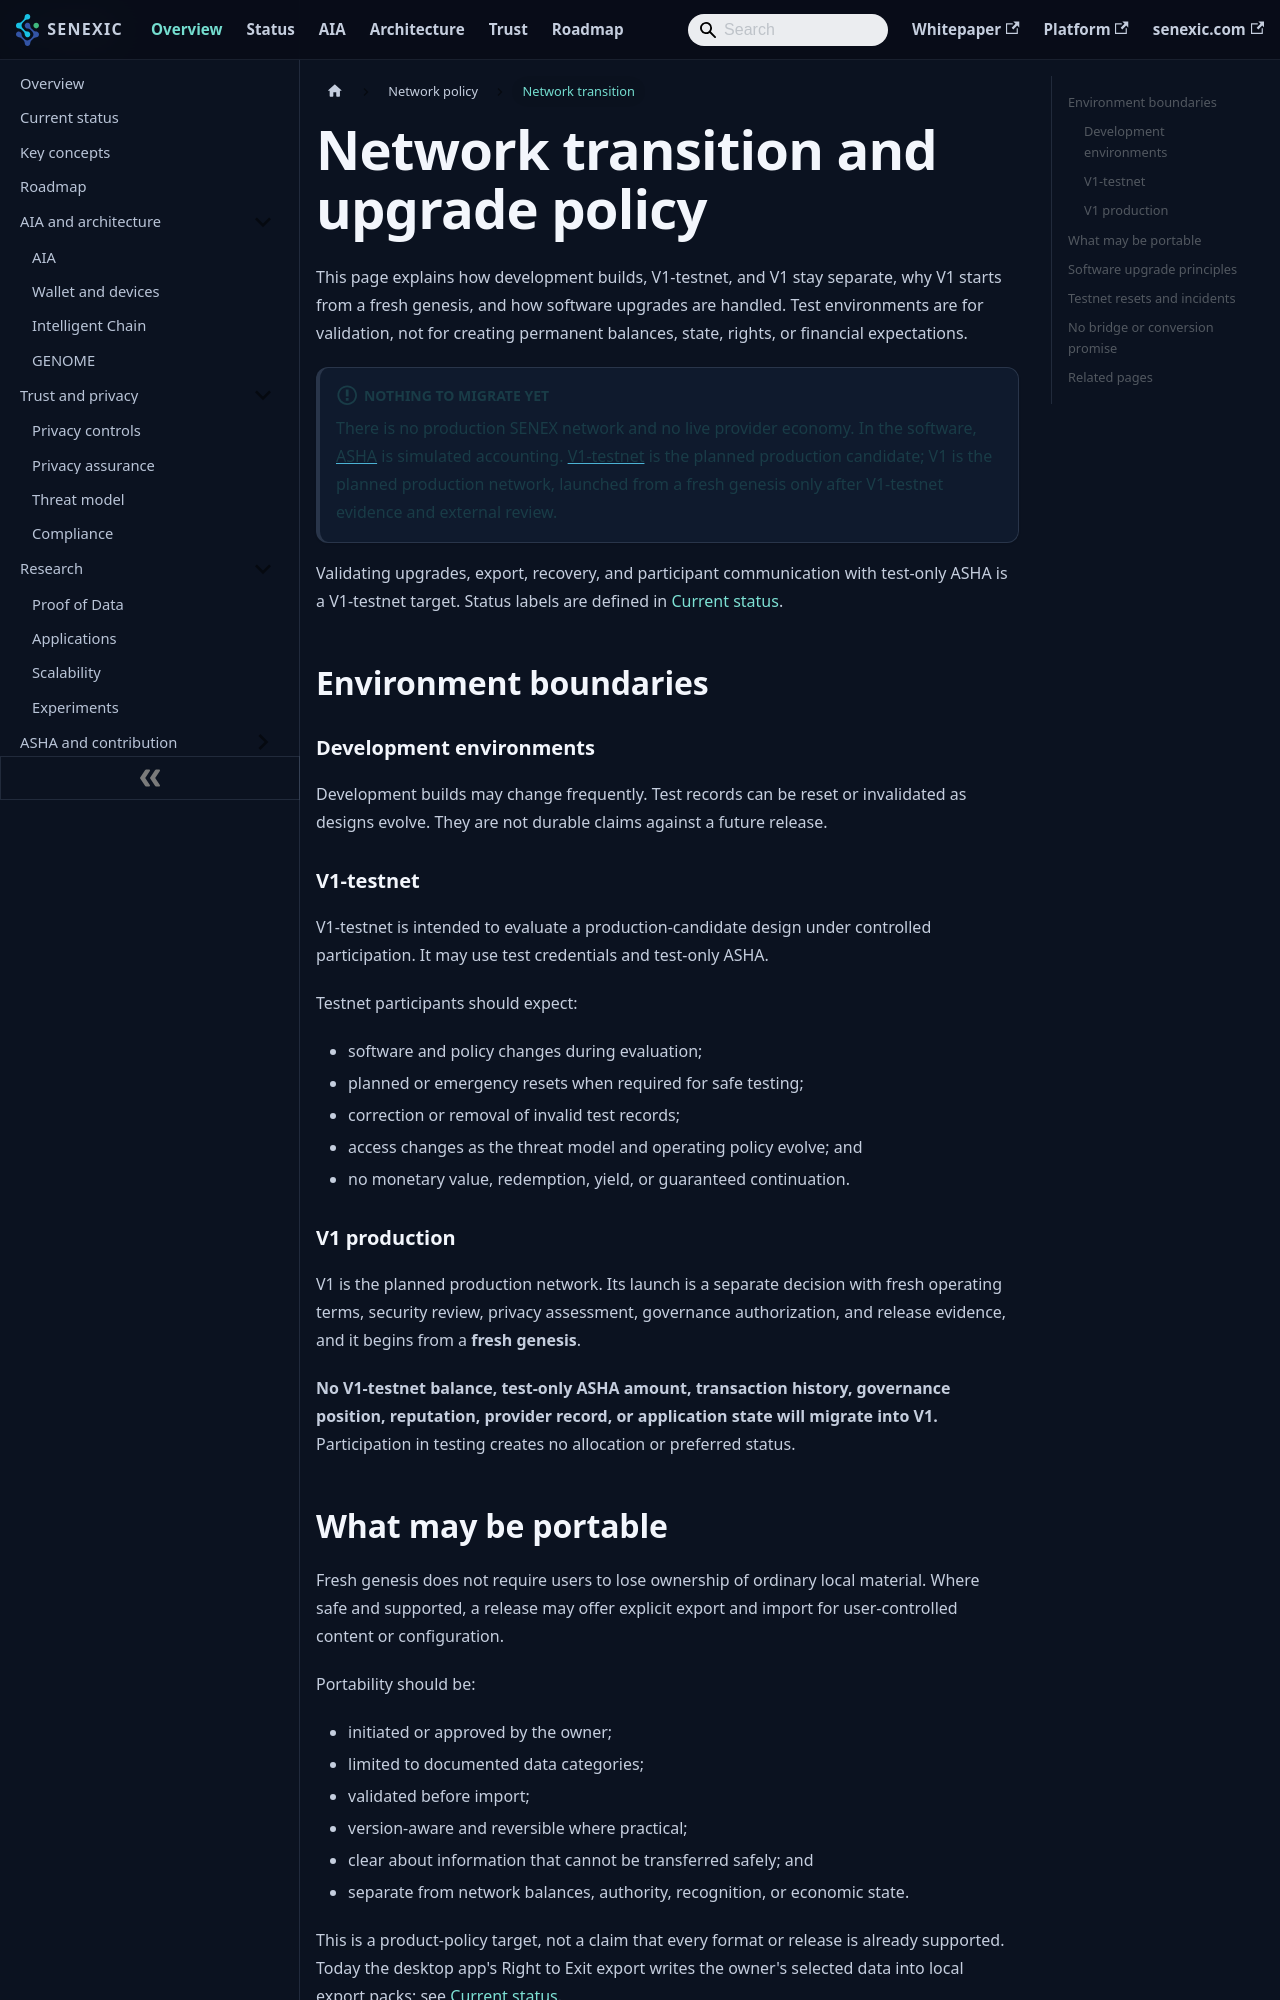

repository: senexic/senex · page: docs/migration/index.html · generator: docusaurus

---
title: Network transition and upgrade policy
sidebar_label: Network transition
description: How development, V1-testnet, and V1 stay separate, why V1 starts from a fresh genesis, and how upgrades are handled.
---

# Network transition and upgrade policy

This page explains how development builds, V1-testnet, and V1 stay separate, why V1 starts from a fresh genesis, and how software upgrades are handled. Test environments are for validation, not for creating permanent balances, state, rights, or financial expectations.

:::info Nothing to migrate yet
There is no production SENEX network and no live provider economy. In the software, [ASHA](concepts.md#asha) is simulated accounting. [V1-testnet](concepts.md#v1-testnet) is the planned production candidate; V1 is the planned production network, launched from a fresh genesis only after V1-testnet evidence and external review.
:::

Validating upgrades, export, recovery, and participant communication with test-only ASHA is a V1-testnet target. Status labels are defined in [Current status](status.md#status-labels).

## Environment boundaries

### Development environments

Development builds may change frequently. Test records can be reset or invalidated as designs evolve. They are not durable claims against a future release.

### V1-testnet

V1-testnet is intended to evaluate a production-candidate design under controlled participation. It may use test credentials and test-only ASHA.

Testnet participants should expect:

- software and policy changes during evaluation;
- planned or emergency resets when required for safe testing;
- correction or removal of invalid test records;
- access changes as the threat model and operating policy evolve; and
- no monetary value, redemption, yield, or guaranteed continuation.

### V1 production

V1 is the planned production network. Its launch is a separate decision with fresh operating terms, security review, privacy assessment, governance authorization, and release evidence, and it begins from a **fresh genesis**.

**No V1-testnet balance, test-only ASHA amount, transaction history, governance position, reputation, provider record, or application state will migrate into V1.** Participation in testing creates no allocation or preferred status.
